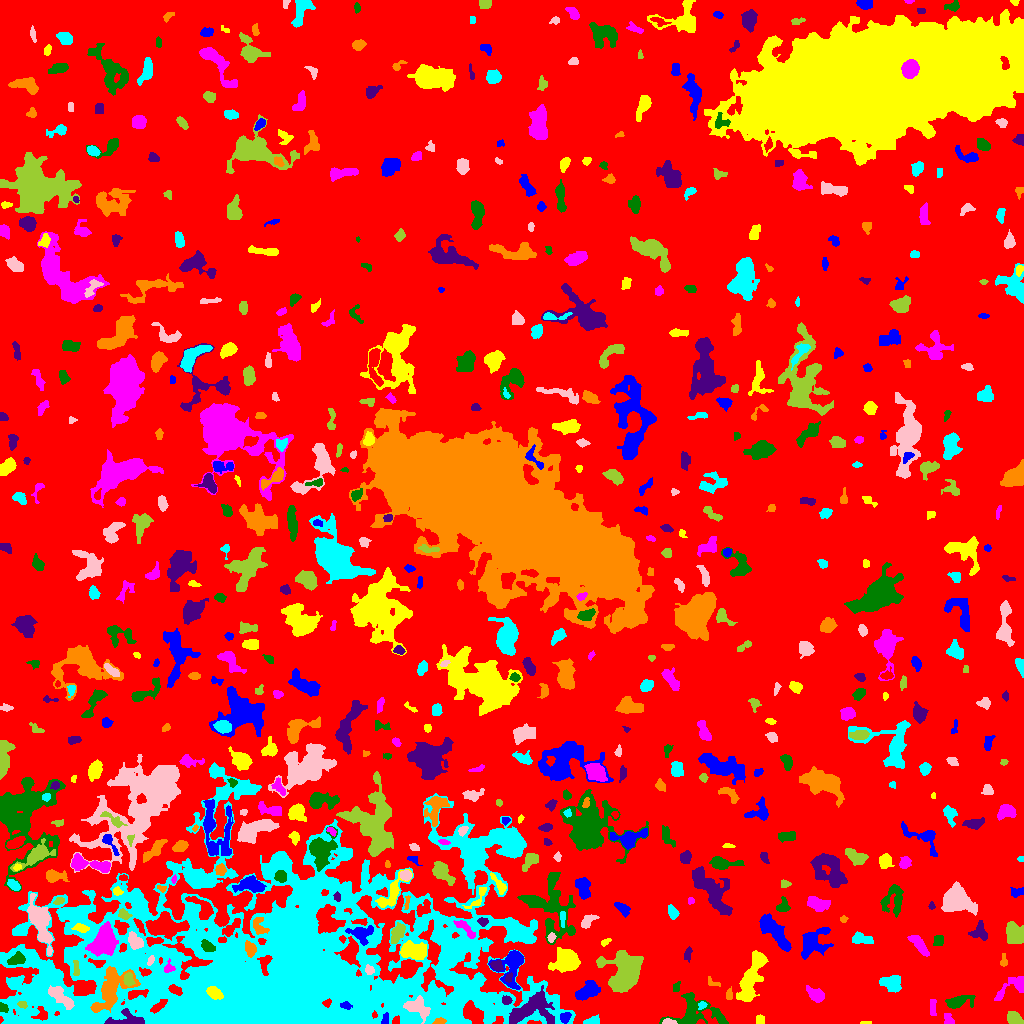

Values plotted in this chart, from the file beside it:
ID, X, Y, A, B, theta, total_flux, mu_max, mu_median, mu_mean, R_fwhm, R_e, R10, R90, x_start, x_end, y_start, y_end, area, greylevel
0, 524.9, 502.7, 304.8, 275.2, -0.5446, 1248953, 10.0, 1.0, 1.623, 80.87, 232, 89.14, 373.6, 0, 1023, 0, 1023, 769526, 1.623
1, 565.3, 6.918, 2.959, 2.25, 0.437, 194.0, 5.0, 2.0, 1.83, 2.585, 3.09, 0.9772, 5.015, 560, 571, 0, 11, 106, 9.83
2, 866.1, 0.7593, 3.102, 0.741, 0.02133, 54.0, 3.0, 2.0, 1.543, 2.523, 1.954, 0.7979, 2.932, 860, 871, 0, 2, 35, 5.543
3, 948.6, 3.401, 3.167, 1.985, -1.081, 172.0, 5.0, 1.0, 1.737, 2.646, 2.764, 0.9772, 4.787, 944, 954, 0, 10, 99, 5.737
4, 695, 11.45, 13.44, 8.35, -0.05212, 2208, 8.0, 3.0, 3.021, 8.038, 8.33, 3.038, 13.46, 659, 728, 0, 31, 731, 6.021
5, 125.8, 3.877, 10.81, 3.68, 0.0376, 1035, 9.0, 3.0, 3.45, 4.918, 5.614, 2.111, 8.538, 104, 144, 0, 15, 300, 14.45
6, 439.2, 2.053, 3.04, 1.424, 0.2182, 133.0, 4.0, 2.0, 1.847, 3.785, 2.523, 0.9772, 3.949, 432, 446, 0, 6, 72, 13.85
7, 591.4, 2.057, 3.84, 1.724, 0.2089, 334.0, 8.0, 3.0, 3.009, 3.7, 2.932, 1.128, 4.754, 583, 599, 0, 9, 111, 7.009
8, 668.9, 1.439, 3.4, 1.309, -0.04792, 196.0, 6.0, 3.0, 2.8, 3.432, 2.523, 0.9772, 3.989, 662, 677, 0, 5, 70, 8.8
9, 1014, 4.87, 3.991, 2.589, -0.666, 422.0, 5.0, 3.0, 2.358, 5.382, 4.107, 1.693, 6.155, 1007, 1023, 0, 12, 179, 6.358
10, 620.8, 12.86, 2.143, 1.696, -0.7079, 69.0, 3.0, 1.0, 1.131, 2.459, 2.111, 0.7979, 3.432, 616, 624, 7, 16, 61, 5.131
11, 385.1, 3.918, 2.839, 1.307, 1.368, 73.0, 2.0, 1.0, 0.9865, 3.949, 2.394, 0.9772, 3.613, 381, 388, 0, 11, 74, 8.986
12, 760.3, 3.5, 2.291, 1.886, -1.571, 120.0, 3.0, 2.0, 1.519, 3.568, 2.585, 0.9772, 4.029, 756, 764, 0, 9, 79, 5.519
13, 932.7, 15.5, 4.785, 1.362, -1.571, 68.0, 1.0, 1.0, 0.6355, 4.652, 3.241, 1.382, 4.406, 930, 936, 8, 24, 107, 5.636
14, 2.863, 15.43, 2.378, 2.035, -0.7661, 183.0, 6.0, 2.0, 2.44, 3.29, 2.706, 0.9772, 4.146, 0, 8, 11, 21, 75, 9.44
15, 532.3, 14.84, 12.2, 7.127, 0.3503, 2416, 10.0, 3.0, 3.13, 5.382, 9.253, 3.29, 14.23, 509, 554, 0, 38, 772, 9.13
16, 112.2, 35.09, 12.38, 6.762, 0.9326, 2586, 12.0, 3.0, 3.075, 5.726, 8.425, 2.985, 13.97, 90, 140, 11, 57, 841, 13.07
17, 701.9, 18.3, 2.238, 1.74, 0.6976, 121.0, 4.0, 2.0, 1.952, 3.432, 2.394, 0.9772, 3.868, 698, 707, 14, 22, 62, 7.952
18, 417.5, 15.64, 7.011, 4.169, -0.4816, 926.0, 5.0, 3.0, 2.716, 7.442, 5.971, 2.394, 9.219, 403, 430, 0, 28, 341, 11.72
19, 22.15, 18.93, 2.631, 1.58, -0.3253, 111.0, 4.0, 2.0, 1.734, 3.432, 2.523, 0.9772, 3.909, 17, 27, 15, 22, 64, 9.734
20, 648.2, 23.82, 3.273, 2.17, 0.05299, 312.0, 6.0, 2.0, 2.419, 4.37, 3.385, 1.382, 5.352, 641, 655, 18, 28, 129, 6.419
21, 345.5, 18.11, 2.88, 1.721, -0.131, 182.0, 4.0, 2.0, 2.364, 4.297, 2.821, 1.128, 4.26, 340, 352, 14, 22, 77, 16.36
22, 214, 30.73, 3.917, 2.439, -0.5706, 671.0, 10.0, 4.0, 3.879, 4.549, 3.949, 1.493, 6.232, 206, 223, 24, 37, 173, 20.88
23, 816, 28.71, 4.204, 2.685, -0.5616, 486.0, 7.0, 2.0, 2.292, 4.184, 3.909, 1.493, 6.604, 806, 824, 21, 38, 212, 6.292
24, 956.8, 21.53, 6.016, 2.576, 0.2661, 501.0, 6.0, 1.0, 1.856, 4.583, 3.949, 1.596, 7.269, 945, 975, 15, 28, 270, 5.856
25, 506.5, 23.13, 2.226, 1.98, -0.3436, 187.0, 5.0, 2.0, 2.28, 3.29, 2.646, 0.9772, 4.297, 502, 512, 19, 28, 82, 10.28
26, 729.2, 27.96, 2.613, 1.299, 1.566, 53.0, 2.0, 1.0, 0.726, 3.785, 2.394, 0.7979, 3.523, 726, 732, 24, 37, 73, 5.726
27, 891, 40.04, 5.298, 3.838, -0.3622, 1206, 7.0, 4.0, 4.144, 7.777, 5.642, 2.326, 8.406, 879, 901, 31, 48, 291, 7.144
28, 59.92, 27.07, 7.884, 2.78, -0.7171, 840.0, 7.0, 3.0, 2.65, 5.441, 5.382, 2.185, 8.463, 48, 74, 14, 38, 317, 13.65
29, 128.6, 44.05, 3.461, 2.218, -1.412, 278.0, 5.0, 2.0, 2.242, 4.184, 3.432, 1.382, 5.293, 123, 135, 37, 51, 124, 16.24
30, 175.2, 33.72, 3.458, 2.027, -0.445, 285.0, 6.0, 2.0, 2.522, 3.989, 3.29, 1.262, 5.171, 168, 182, 28, 39, 113, 19.52
31, 587.3, 32, 5.948, 3.109, 0.5067, 831.0, 7.0, 2.0, 2.503, 5.441, 5.293, 2.034, 8.292, 575, 600, 23, 43, 332, 6.503
32, 751.1, 44.37, 15.15, 4.024, 1.238, 2828, 9.0, 4.0, 3.746, 8.921, 8.612, 3.29, 13.55, 736, 768, 22, 73, 755, 6.746
33, 1015, 38.24, 9.006, 3.776, 0.5006, 644.0, 8.0, 1.0, 2.132, 4.406, 4.184, 1.596, 7.777, 994, 1023, 23, 47, 302, 6.132
34, 675.7, 35.94, 2.691, 1.559, 1.317, 70.0, 2.0, 1.0, 1.029, 4.146, 2.394, 0.9772, 3.827, 673, 680, 32, 42, 68, 5.029
35, 508.8, 45.88, 2.543, 1.557, 1.24, 126.0, 5.0, 2.0, 2.066, 2.523, 2.326, 0.7979, 3.742, 505, 512, 41, 51, 61, 10.07
36, 713.3, 40.68, 3.89, 1.868, -0.4954, 62.0, 1.0, 1.0, 0.8267, 4.442, 3.09, 1.382, 4.184, 708, 720, 37, 47, 75, 4.827
37, 269.2, 55.09, 113, 46.79, 0.03816, 354563, 47.0, 5.0, 7.128, 21.91, 60.09, 18.64, 108, 0, 575, 0, 261, 49744, 9.128
38, 369.5, 53.34, 2.322, 1.828, -0.6733, 140.0, 4.0, 2.0, 1.75, 3.742, 2.523, 0.9772, 3.989, 365, 374, 49, 59, 80, 10.75
39, 76.36, 54.02, 4.963, 1.356, -1.486, 106.0, 3.0, 1.0, 1.178, 3.141, 2.764, 0.9772, 4.37, 73, 79, 48, 63, 90, 12.18
40, 865.7, 52.85, 3.788, 2.37, 0.4137, 267.0, 4.0, 2.0, 1.745, 5.352, 3.827, 1.382, 5.89, 859, 874, 47, 58, 153, 5.745
41, 512.8, 60.18, 9.17, 5.385, 1.348, 2898, 21.0, 3.0, 5.552, 5.232, 5.557, 2.111, 10.63, 488, 523, 34, 73, 522, 9.552
42, 566, 61.95, 6.668, 5.465, 0.2159, 1205, 5.0, 2.0, 2.274, 7.999, 7.203, 2.877, 11.33, 548, 580, 51, 76, 530, 6.274
43, 169, 55.64, 2.774, 2.609, 1.209, 198.0, 5.0, 2.0, 2.152, 3.241, 2.985, 1.128, 4.687, 164, 175, 51, 65, 92, 11.15
44, 16.65, 63.6, 4.272, 2.613, 0.2389, 310.0, 3.0, 2.0, 1.792, 5.944, 4.184, 1.784, 6.257, 7, 25, 59, 72, 173, 10.79
45, 496.4, 58.14, 3.134, 2.402, -0.264, 202.0, 4.0, 2.0, 1.836, 4.583, 3.29, 1.262, 5.171, 490, 503, 53, 63, 110, 8.836
46, 1004, 61.38, 2.818, 1.773, -0.0, 94.0, 3.0, 1.0, 1.237, 2.985, 2.459, 0.9772, 3.909, 1000, 1007, 57, 70, 76, 5.237
47, 289.1, 55.85, 4.304, 1.765, 1.081, 305.0, 5.0, 3.0, 2.933, 4.442, 3.385, 1.382, 5.171, 283, 294, 47, 64, 104, 34.93
48, 150.5, 62.81, 2.873, 1.314, 1.114, 99.0, 4.0, 2.0, 1.623, 3.141, 2.394, 0.7979, 3.785, 147, 154, 58, 68, 61, 10.62
49, 624.6, 51.03, 10.14, 8.217, 1.366, 5795, 13.0, 5.0, 5.283, 10.94, 9.869, 4.029, 15.87, 596, 643, 31, 73, 1097, 8.283
50, 725, 68.54, 3.78, 1.968, 1.336, 144.0, 3.0, 1.0, 1.2, 3.785, 3.241, 1.128, 5.015, 721, 731, 61, 77, 120, 5.2
51, 813.5, 81.57, 8.708, 6.108, 0.8185, 1532, 7.0, 3.0, 2.853, 6.747, 7.399, 2.764, 11.58, 801, 833, 64, 96, 537, 5.853
52, 412.5, 72.6, 6.704, 3.708, -0.1226, 1545, 10.0, 4.0, 3.824, 6.84, 6.077, 2.326, 9.575, 400, 426, 64, 83, 404, 9.824
53, 918.7, 79.43, 6.865, 2.274, -0.8864, 703.0, 6.0, 3.0, 3.004, 6.507, 4.82, 1.871, 7.569, 907, 929, 67, 88, 234, 6.004
54, 207.9, 77.04, 3.486, 2.155, -0.6658, 403.0, 8.0, 3.0, 2.942, 3.568, 3.385, 1.262, 5.499, 201, 215, 72, 84, 137, 16.94
55, 687.6, 69.03, 3.745, 1.495, 1.403, 89.0, 2.0, 1.0, 0.978, 4.652, 2.706, 1.128, 4.334, 684, 692, 61, 77, 91, 4.978
56, 250, 74.7, 3.489, 2.526, -1.216, 715.0, 10.0, 5.0, 4.767, 5.078, 3.785, 1.493, 5.836, 245, 256, 66, 83, 150, 13.77
57, 861.5, 84.47, 5.519, 2.641, -0.2431, 295.0, 4.0, 1.0, 1.505, 5.232, 4.297, 1.493, 6.887, 852, 873, 80, 92, 196, 5.505
58, 135.1, 82.21, 4.327, 2.92, -0.858, 702.0, 7.0, 3.0, 3.475, 5.352, 4.406, 1.784, 6.979, 128, 143, 74, 92, 202, 11.48
59, 397.2, 90.19, 4.972, 2.664, 1.052, 685.0, 7.0, 3.0, 3.128, 5.382, 4.618, 1.784, 7.159, 391, 405, 80, 101, 219, 8.128
... 615 more rows
